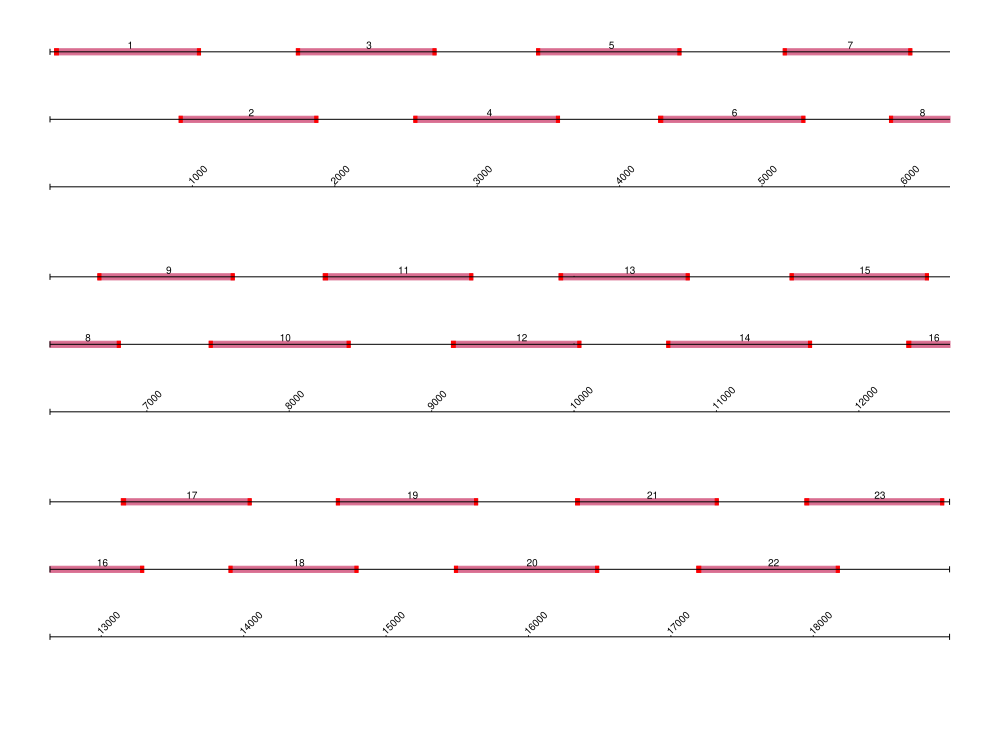

The data file committed next to this chart (first rows):
name	seq	length	%gc	tm (use 65)
Ebov_1_LEFT	TCTTTTGTGTGCGAATAACTATGAGGA	27	37.04	61.01
Ebov_1_RIGHT	TGTGTCCTACTGATTGCCAAGC	22	50.0	60.88
Ebov_2_LEFT	CCGGTCAGTTTCTCTCCTTTGC	22	54.55	61.44
Ebov_2_RIGHT	ACTCTGGTATTCGCCGTAGCTT	22	50.0	61.53
Ebov_3_LEFT	CGATGATGATGACGACATTCCCT	23	47.83	60.55
Ebov_3_RIGHT	TCATCCCATTGTTCCATGCTCA	22	45.45	60.03
Ebov_4_LEFT	TCCACCATGGCTCACTGAAAAA	22	45.45	60.42
Ebov_4_RIGHT	GACCGGTTGTCATCACCAGAAG	22	54.55	61.19
Ebov_5_LEFT	GCAACAACAAACCATCGCATCA	22	45.45	60.86
Ebov_5_RIGHT	AAAACACTCTCTCAGCCGAGGT	22	50.0	61.61
Ebov_6_LEFT	CGACCAAGATAAAATTGTTCATATCTCGC	29	37.93	61.41
Ebov_6_RIGHT	TTCTTACCGGTCAGCTTGTGGA	22	50.0	61.61
Ebov_7_LEFT	AAGGGGAACAGTGCCGATCTAA	22	50.0	61.42
Ebov_7_RIGHT	TCCTGTAACGCCCATTGTGTTG	22	50.0	61.39
Ebov_8_LEFT	GGCGATGAAGATTAAGCCGACA	22	50.0	61.06
Ebov_8_RIGHT	TGTCTCATTCAGCTGGAGCAGA	22	50.0	61.41
Ebov_9_LEFT	AGGACCCGTCTAGTGGCTACTA	22	54.55	61.5
Ebov_9_RIGHT	TGCAGCACCTTCATCCTGAGTA	22	50.0	61.42
Ebov_10_LEFT	ATACCGGAGAAGAGAGTGCCAG	22	54.55	61.27
Ebov_10_RIGHT	ACTCTACCGGTTCGCAGATCTG	22	54.55	61.84
Ebov_11_LEFT	ACAAGGTTTGACATCAATCTAGTTATCTCT	30	33.33	60.74
Ebov_11_RIGHT	AACCCTGAAACAACGACAGCAG	22	50.0	61.58
Ebov_12_LEFT	TCAACGATTACACAGTGATAAAGGAGG	27	40.74	61.06
Ebov_12_RIGHT	CTTTTGTGGCGTATCTCAGGGG	22	54.55	61.26
Ebov_13_LEFT	TGCGGAGGTCTGATAAGAATAAACC	25	44.0	60.68
Ebov_13_RIGHT	TGGATCGAATCAACGACAGCAT	22	45.45	60.42
Ebov_14_LEFT	GGACCAGCTGATTGACCAGTCT	22	54.55	62
Ebov_14_RIGHT	CCGCAAGCTCTAGTGACTAGGT	22	54.55	61.53
Ebov_15_LEFT	CTGCTTATTGGGTCTTTCCGTGT	23	47.83	61.12
Ebov_15_RIGHT	CCAAGCACAATGGTTCGAGGAA	22	50.0	61.39
Ebov_16_LEFT	CTCAAAAATAGCAGAGATTGAGGATCCA	28	39.29	61.31
Ebov_16_RIGHT	AACATTGCGAGTCGGATAAGGC	22	50.0	61.31
Ebov_17_LEFT	AGAGCAAGAAAACTTTTCTATTGAGAATGT	30	30.0	60.45
Ebov_17_RIGHT	AATGGTGCCATTCTTGTAGCCG	22	50.0	61.52
Ebov_18_LEFT	CGCCAGCCTAGCAAAAGTTACA	22	50.0	61.45
Ebov_18_RIGHT	CTCAGTCTGTCCAAAACCGGTG	22	54.55	61.38
Ebov_19_LEFT	CCTGTTATGAGTCGTTTTGCGG	22	50.0	60.16
Ebov_19_RIGHT	TCCCGGGTGCAACACTTAGTTA	22	50.0	61.61
Ebov_20_LEFT	AGTTTTCAGGAGGTGGCCAGTC	22	54.55	62.47
Ebov_20_RIGHT	TGCATGGAAGAAATTGCTGGCT	22	45.45	61.41
Ebov_21_LEFT	AACCCAACACCTGTGAATAATTTTCTC	27	37.04	60.47
Ebov_21_RIGHT	AGGTAGCCTTGCTCTTTGGTCT	22	50.0	61.36
Ebov_22_LEFT	AGTATCAGGAATGACTACTCCTAGGATG	28	42.86	60.96
Ebov_22_RIGHT	TCAGAAGCCCTGTCAGCCTTTC	22	54.55	62.52
Ebov_23_LEFT	AGGACGAATCACAAAACTAGTCAATGA	27	37.04	60.95
Ebov_23_RIGHT	TGTGTGCGACCATTTTTCCAGG	22	50.0	61.91
